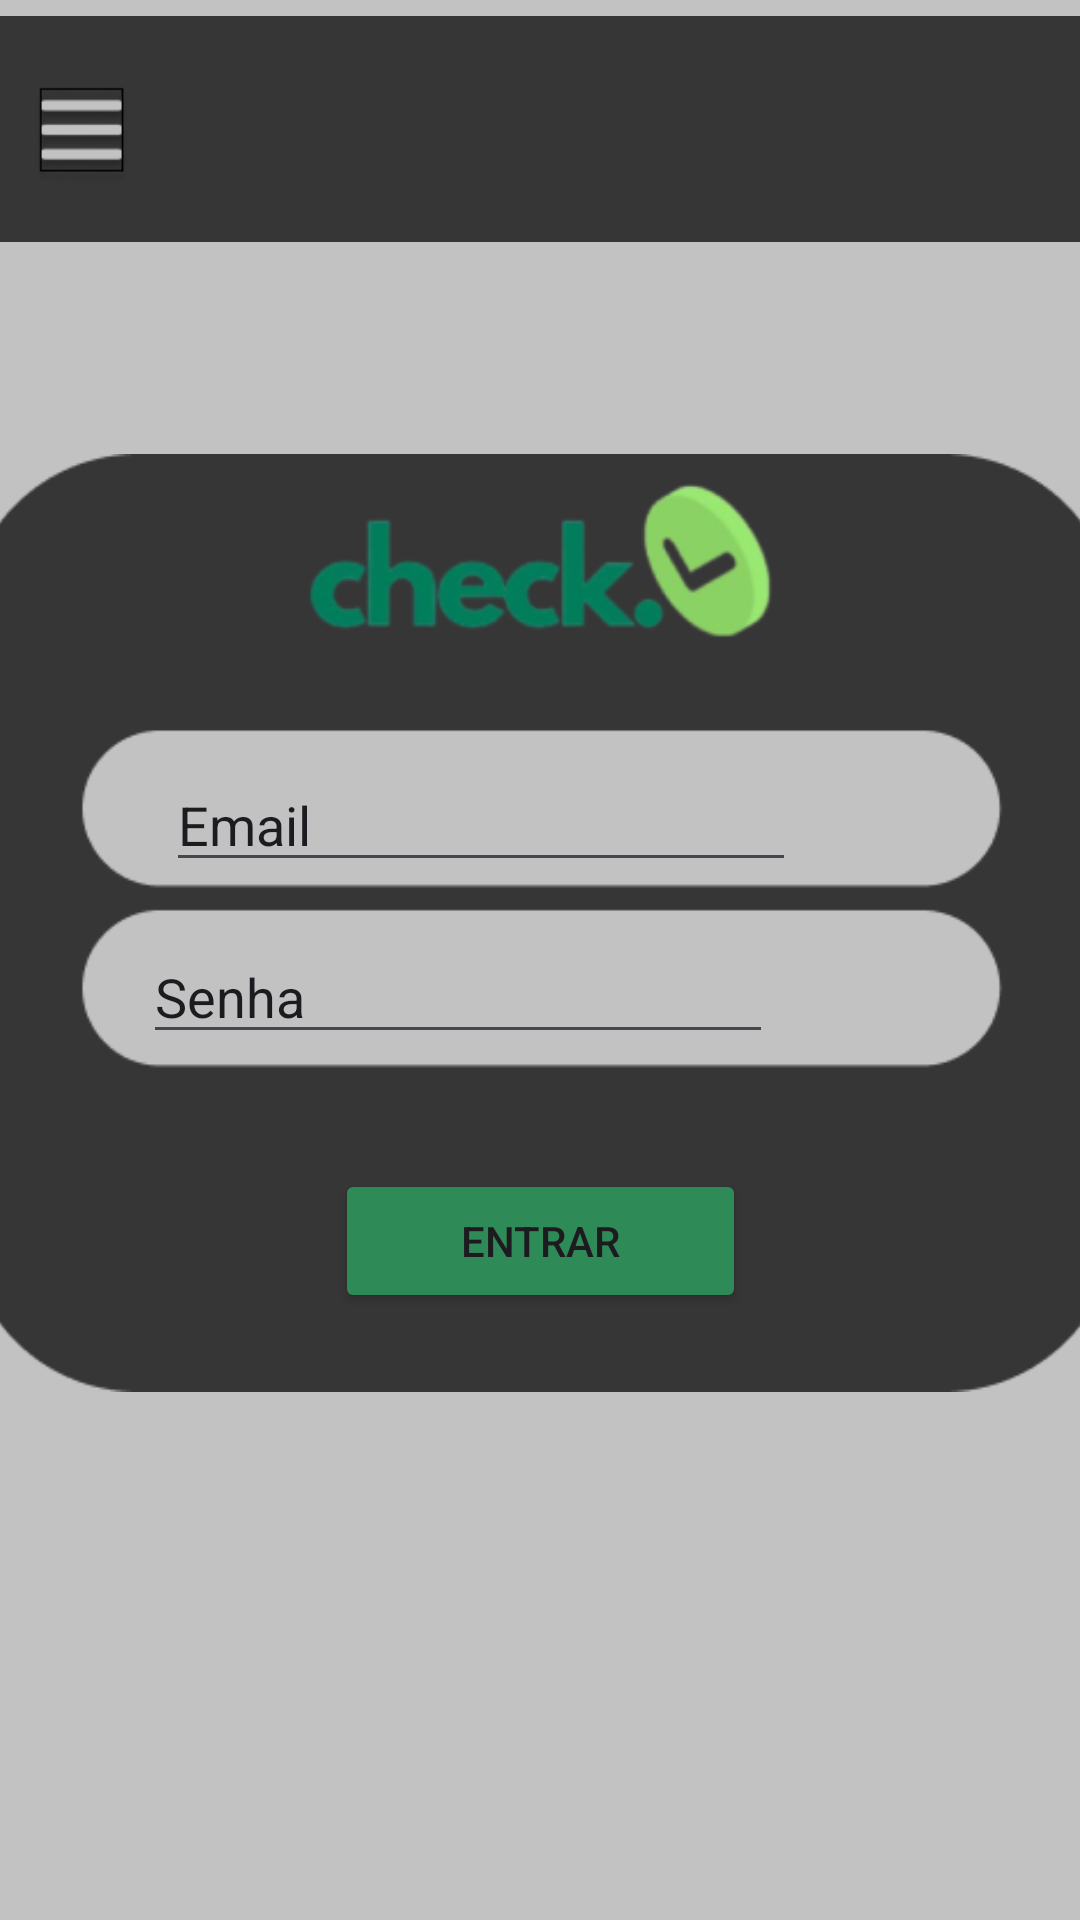

Here is an Android app screen rendered from its layout file. Give the layout XML and the strings, colors and styles it references.
<!-- AndroidManifest.xml: application theme Theme.MobileeCheck -->
<!-- res/layout/activitylogin_main.xml -->
<?xml version="1.0" encoding="utf-8"?>
<androidx.constraintlayout.widget.ConstraintLayout xmlns:android="http://schemas.android.com/apk/res/android"
    xmlns:app="http://schemas.android.com/apk/res-auto"
    xmlns:tools="http://schemas.android.com/tools"
    android:layout_width="match_parent"
    android:layout_height="match_parent"
    android:background="#C2C2C2">

    <ImageView
        android:id="@+id/imageView"
        android:layout_width="384dp"
        android:layout_height="380dp"
        app:layout_constraintBottom_toBottomOf="parent"
        app:layout_constraintEnd_toEndOf="parent"
        app:layout_constraintStart_toStartOf="parent"
        app:layout_constraintTop_toTopOf="@+id/imageView2"
        app:srcCompat="@drawable/tela_cadastro__12333332322323_" />

    <EditText
        android:id="@+id/editTextText"
        android:layout_width="wrap_content"
        android:layout_height="wrap_content"
        android:ems="10"
        android:inputType="text"
        android:text="Email"
        app:layout_constraintBottom_toBottomOf="parent"
        app:layout_constraintEnd_toEndOf="parent"
        app:layout_constraintHorizontal_bias="0.368"
        app:layout_constraintStart_toStartOf="parent"
        app:layout_constraintTop_toTopOf="parent"
        app:layout_constraintVertical_bias="0.422" />

    <EditText
        android:id="@+id/editTextText2"
        android:layout_width="wrap_content"
        android:layout_height="wrap_content"
        android:ems="10"
        android:inputType="text"
        android:text="Senha"
        app:layout_constraintBottom_toBottomOf="parent"
        app:layout_constraintEnd_toEndOf="parent"
        app:layout_constraintHorizontal_bias="0.318"
        app:layout_constraintStart_toStartOf="parent"
        app:layout_constraintTop_toTopOf="parent"
        app:layout_constraintVertical_bias="0.518" />

    <ImageView
        android:id="@+id/imageView2"
        android:layout_width="wrap_content"
        android:layout_height="wrap_content"
        android:layout_marginTop="-25dp"
        app:layout_constraintBottom_toBottomOf="parent"
        app:layout_constraintEnd_toEndOf="parent"
        app:layout_constraintHorizontal_bias="0.0"
        app:layout_constraintStart_toStartOf="parent"
        app:layout_constraintTop_toTopOf="parent"
        app:layout_constraintVertical_bias="0.0"
        app:srcCompat="@drawable/barra_superior" />

    <Button
        android:id="@+id/button"
        android:layout_width="137dp"
        android:layout_height="48dp"
        android:backgroundTint="#2E8B57"
        android:text="Entrar"
        app:layout_constraintBottom_toBottomOf="parent"
        app:layout_constraintEnd_toEndOf="parent"
        app:layout_constraintStart_toStartOf="parent"
        app:layout_constraintTop_toTopOf="parent"
        app:layout_constraintVertical_bias="0.658" />
</androidx.constraintlayout.widget.ConstraintLayout>
<!-- resources referenced by this layout -->
<resources>
  <!-- drawable barra_superior: png bitmap (drawable, 2308 bytes) -->
  <!-- drawable tela_cadastro__12333332322323_: png bitmap (drawable, 20599 bytes) -->
  <style name="Theme.MobileeCheck" parent="Base.Theme.MobileeCheck" />
  <style name="Base.Theme.MobileeCheck" parent="Theme.Material3.DayNight.NoActionBar">
          
          
      </style>
</resources>
